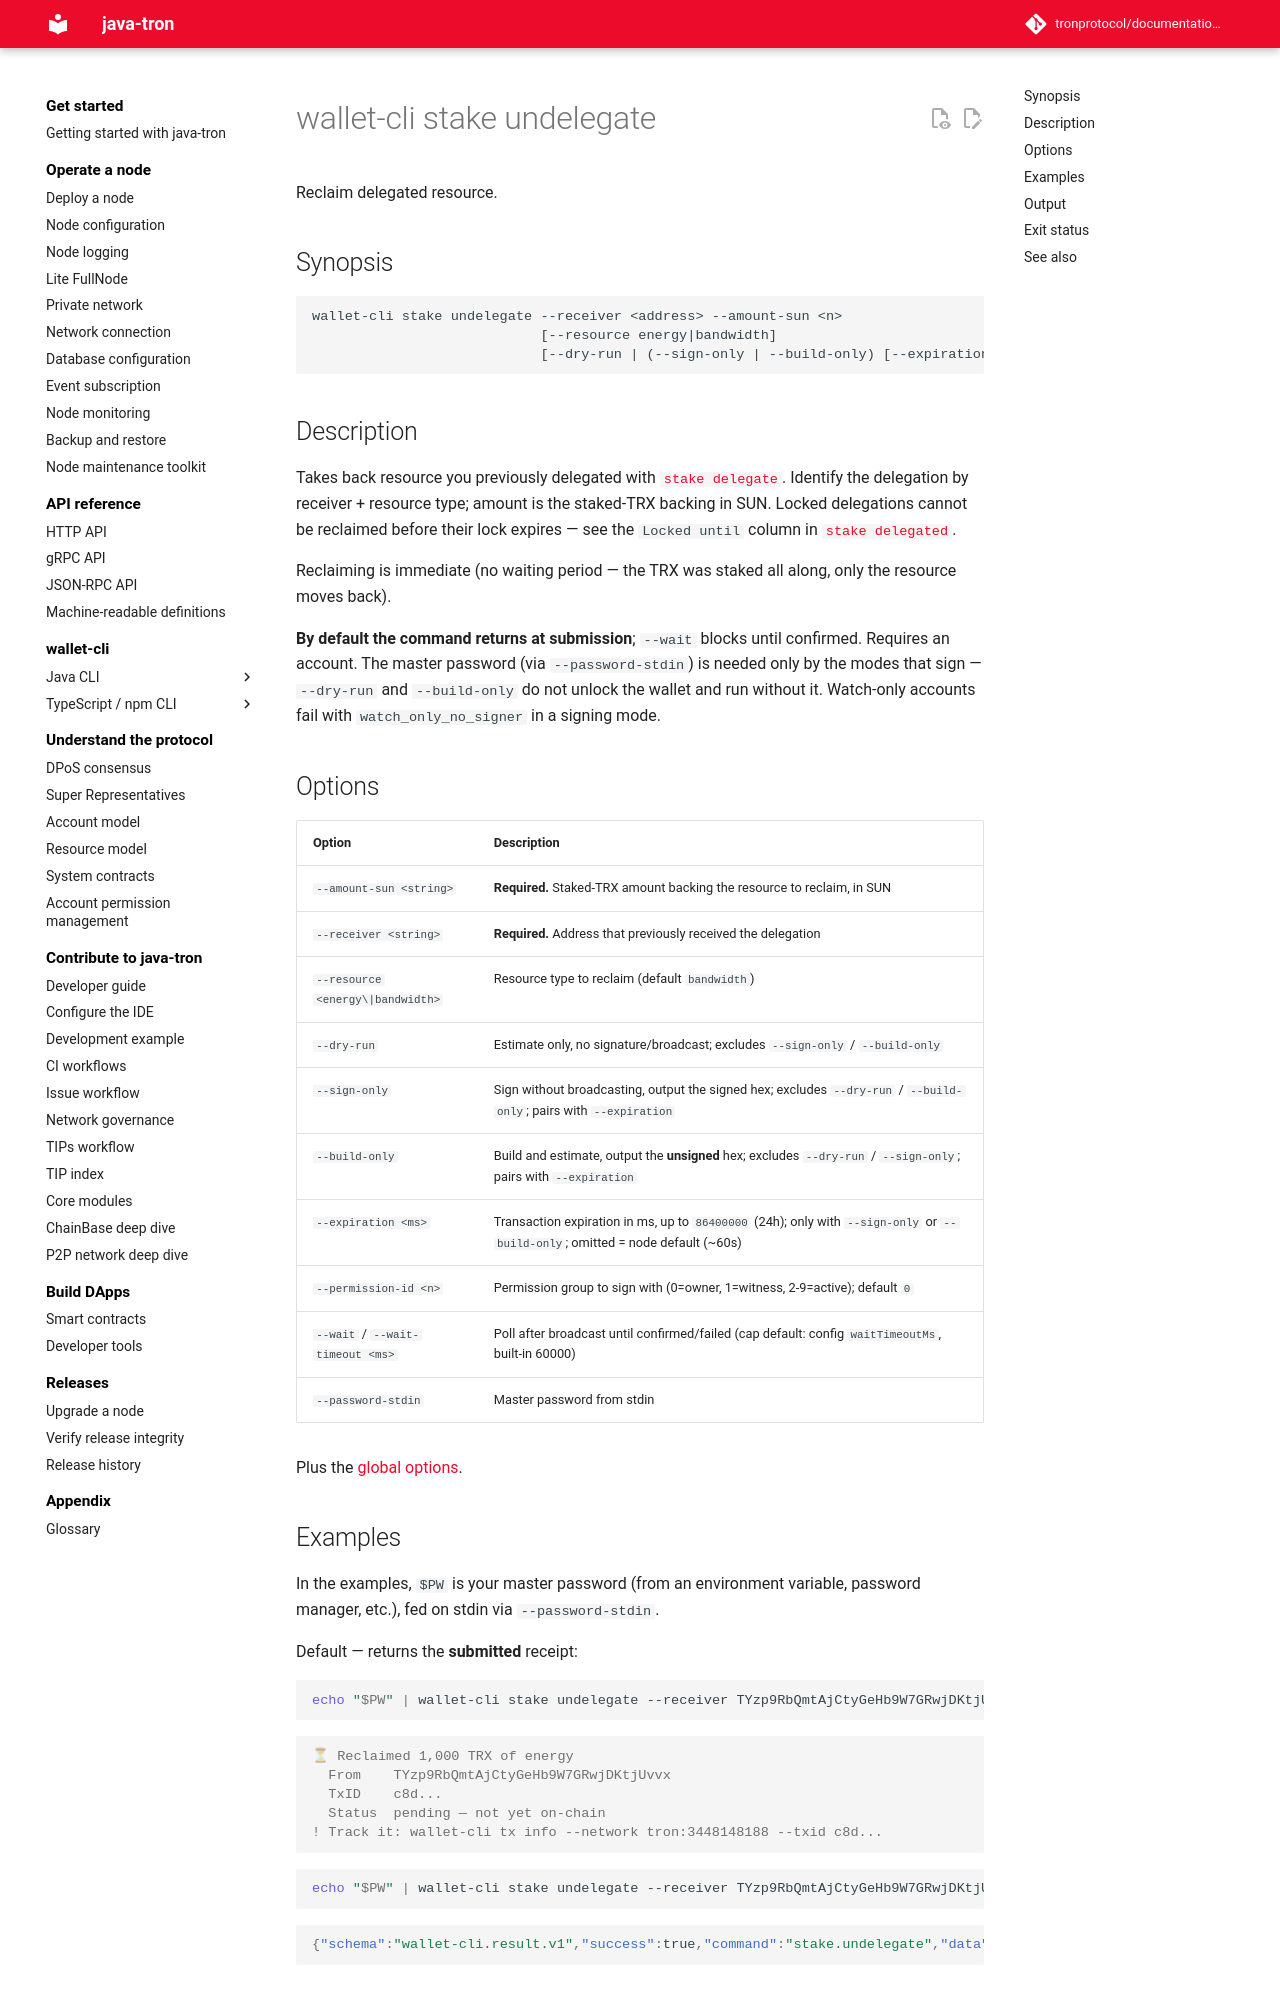

repository: tronprotocol/documentation-en · page: clients/wallet-cli/typescript/commands/stake/undelegate/index.html · generator: mkdocs

# wallet-cli stake undelegate

Reclaim delegated resource.

## Synopsis

```
wallet-cli stake undelegate --receiver <address> --amount-sun <n>
                            [--resource energy|bandwidth]
                            [--dry-run | (--sign-only | --build-only) [--expiration <ms>] | --wait [--wait-timeout <ms>]] [--permission-id <n>] [options]
```

## Description

Takes back resource you previously delegated with [`stake delegate`](delegate.md). Identify the delegation by receiver + resource type; amount is the staked-TRX backing in SUN. Locked delegations cannot be reclaimed before their lock expires — see the `Locked until` column in [`stake delegated`](delegated.md).

Reclaiming is immediate (no waiting period — the TRX was staked all along, only the resource moves back).

**By default the command returns at submission**; `--wait` blocks until confirmed. Requires an account. The master password (via `--password-stdin`) is needed only by the modes that sign — `--dry-run` and `--build-only` do not unlock the wallet and run without it. Watch-only accounts fail with `watch_only_no_signer` in a signing mode.

## Options

| Option | Description |
|---|---|
| `--amount-sun <string>` | **Required.** Staked-TRX amount backing the resource to reclaim, in SUN |
| `--receiver <string>` | **Required.** Address that previously received the delegation |
| `--resource <energy\|bandwidth>` | Resource type to reclaim (default `bandwidth`) |
| `--dry-run` | Estimate only, no signature/broadcast; excludes `--sign-only` / `--build-only` |
| `--sign-only` | Sign without broadcasting, output the signed hex; excludes `--dry-run` / `--build-only`; pairs with `--expiration` |
| `--build-only` | Build and estimate, output the **unsigned** hex; excludes `--dry-run` / `--sign-only`; pairs with `--expiration` |
| `--expiration <ms>` | Transaction expiration in ms, up to `86400000` (24h); only with `--sign-only` or `--build-only`; omitted = node default (~60s) |
| `--permission-id <n>` | Permission group to sign with (0=owner, 1=witness, 2-9=active); default `0` |
| `--wait` / `--wait-timeout <ms>` | Poll after broadcast until confirmed/failed (cap default: config `waitTimeoutMs`, built-in 60000) |
| `--password-stdin` | Master password from stdin |

Plus the [global options](../index.md#global-options-every-command).
